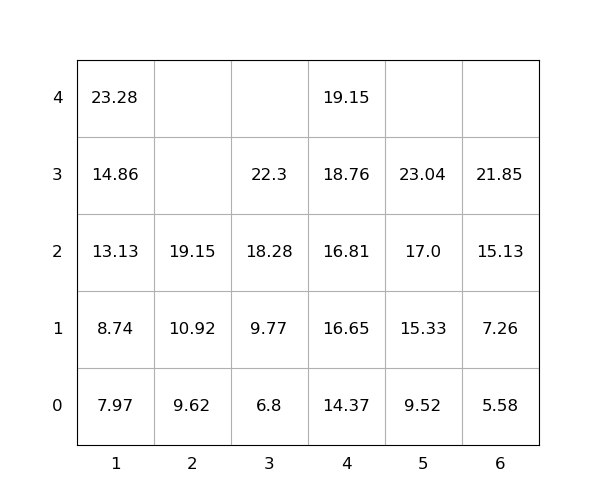

The table this chart was drawn from, first rows:
idx, loc_x, loc_y, loc_z, weight, seq, emerg, reloc, size(ft)
1, 2, 0, 0, 9.62, 0, 0, 0, 20
2, 6, 0, 0, 5.58, 0, 0, 0, 20
3, 3, 0, 0, 6.8, 0, 0, 0, 20
4, 4, 0, 0, 14.37, 0, 0, 0, 20
5, 3, 0, 1, 9.77, 0, 0, 0, 20
6, 2, 0, 2, 19.15, 1, 0, 0, 20
7, 5, 0, 3, 23.04, 2, 0, 0, 20
8, 5, 0, 1, 15.33, 3, 0, 0, 20
9, 6, 0, 1, 7.26, 4, 0, 0, 20
10, 6, 0, 3, 21.85, 5, 0, 0, 20
11, 4, 0, 2, 16.81, 6, 0, 0, 20
12, 1, 0, 0, 7.97, 7, 0, 0, 20
13, 2, 0, 1, 10.92, 8, 0, 0, 20
14, 4, 0, 3, 18.76, 9, 0, 0, 20
15, 3, 0, 2, 18.28, 10, 0, 0, 20
16, 6, 0, 2, 15.13, 11, 0, 0, 20
17, 1, 0, 2, 13.13, 12, 0, 0, 20
18, 4, 0, 1, 16.65, 13, 0, 0, 20
19, 1, 0, 4, 23.28, 14, 0, 0, 20
20, 5, 0, 0, 9.52, 15, 0, 0, 20
21, 1, 0, 3, 14.86, 16, 0, 0, 20
22, 3, 0, 3, 22.3, 17, 0, 0, 20
23, 1, 0, 1, 8.74, 18, 0, 0, 20
24, 5, 0, 2, 17.0, 19, 0, 0, 20
25, 4, 0, 4, 19.15, 20, 0, 0, 20
